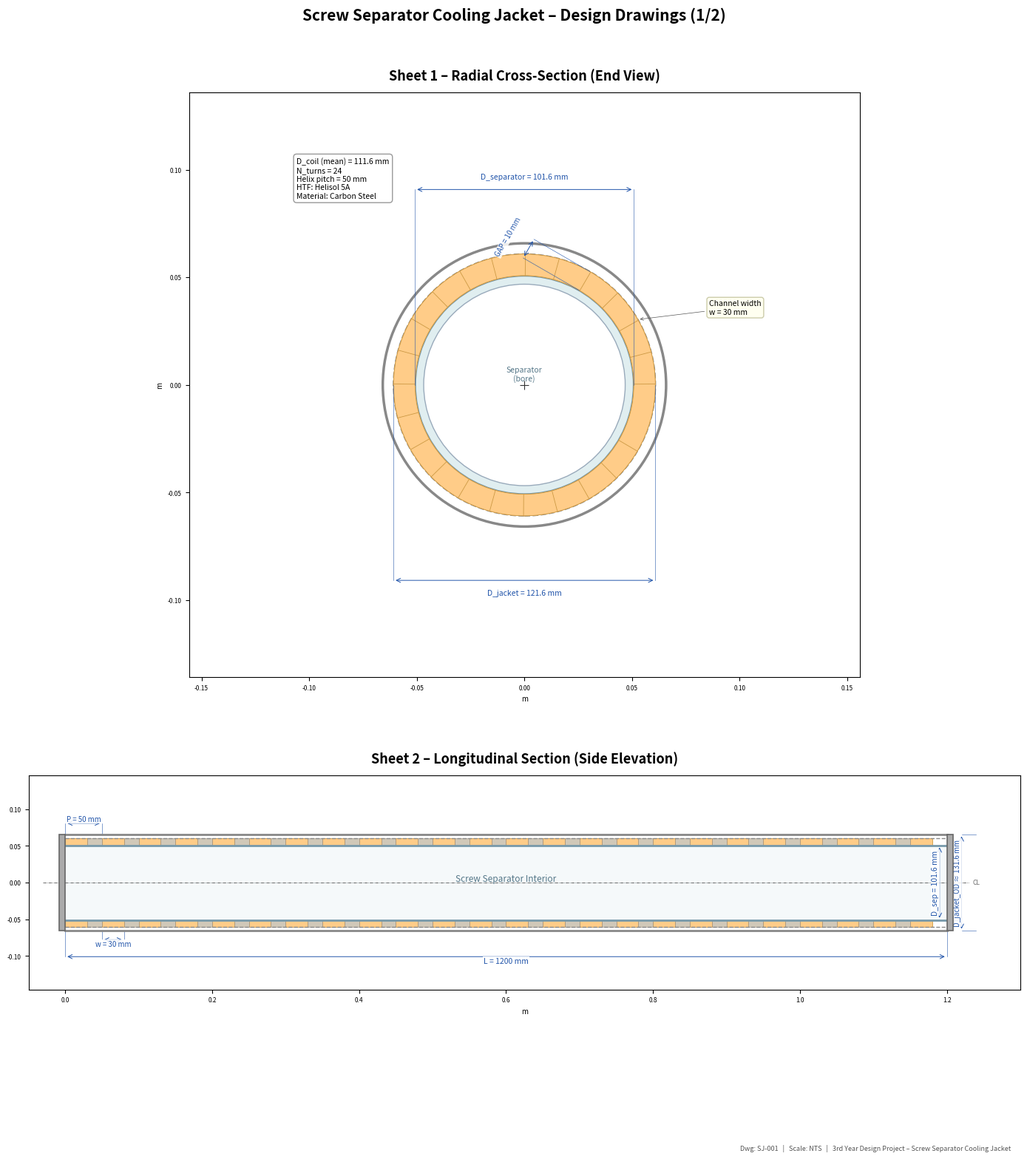
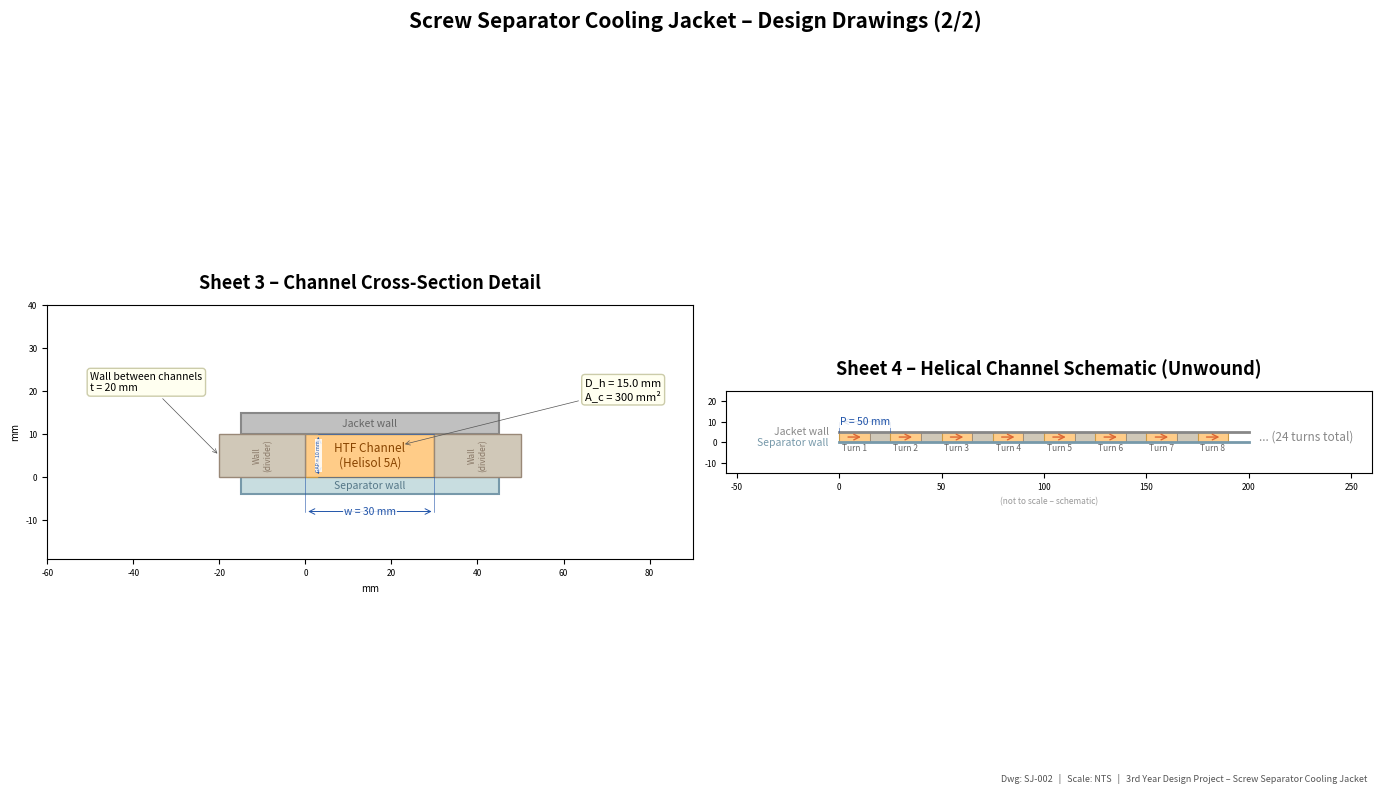

Generate these figures, in order, with matplotlib:
#!/usr/bin/env python3
"""
Screw Separator Cooling Jacket – Engineering Design Drawings
==============================================================
Helical-channel annular jacket around a constant-diameter screw separator.
Helisol 5A flows through rectangular helical channels to cool the
separator wall. All parameters extracted from the Maple design worksheet.
"""

import matplotlib
matplotlib.use("Agg")
import matplotlib.pyplot as plt
import matplotlib.patches as mpatches
from matplotlib.patches import FancyArrowPatch, Arc, Rectangle, Circle, Wedge
from matplotlib.collections import PatchCollection
import numpy as np
from math import pi, sqrt, cos, sin, ceil, log

# ═══════════════════════════════════════════════════════════════
#  DESIGN PARAMETERS (from Maple worksheet)
# ═══════════════════════════════════════════════════════════════
# Process conditions  (Cold = fluid, Hot = wall)
T_cold1_K = 281.001822 + 273.15      # K   fluid inlet
T_cold1_C = 281.0                     # °C
m_dot     = 0.25                      # kg/s  Helisol 5A
T_hot1_K  = 500 + 273.15             # K   wall temp at separator inlet (hot end)
T_hot1_C  = 500                       # °C
T_hot2_K  = 285 + 273.15             # K   wall temp at separator outlet (cool end)
T_hot2_C  = 285                       # °C
Q_req     = 1100                      # W   duty to extract

# Derived fluid outlet temperature (energy balance)
Cp        = 2150                      # J/kg·K
T_cold2_K = T_cold1_K + Q_req / (m_dot * Cp)   # ≈ 556.20 K
T_cold2_C = T_cold2_K - 273.15                  # ≈ 283.05 °C

# Vessel geometry
D_separator = 0.1016                  # m   separator OD
GAP         = 0.010                   # m   annular gap (10 mm)
D_jacket    = D_separator + 2 * GAP  # 0.1216 m  jacket ID
L_jacket    = 1.200                   # m   jacket length

# Helical channel geometry
w_channel   = 0.030                   # m   channel width (axial)
t_wall      = 0.020                   # m   wall thickness between channels
P_pitch     = w_channel + t_wall      # 0.050 m  helix pitch
N_turns     = L_jacket / P_pitch      # 24 turns
D_coil      = (D_jacket + D_separator) / 2  # 0.1116 m  mean coil diameter

# Channel cross-section
A_c   = GAP * w_channel               # 0.0003 m²  flow area
D_h   = 2 * GAP * w_channel / (GAP + w_channel)  # 0.015 m  hydraulic dia.

# Coil length
L_turn = sqrt((pi * D_separator)**2 + P_pitch**2)  # m per turn
L_coil = N_turns * L_turn                           # m total

# Heat transfer surface
A_surface = pi * D_separator * L_jacket              # 0.383 m²

# Fluid properties (Helisol 5A)
rho     = 689.5                       # kg/m³
mu      = 0.41e-3                     # Pa·s
k_fluid = 0.076                       # W/m·K

# Calculated results
v_flow = m_dot / (rho * A_c)          # 1.209 m/s
Re     = rho * v_flow * D_h / mu      # ≈ 30488
Pr     = Cp * mu / k_fluid            # ≈ 11.6
Nu     = 0.023 * Re**0.85 * Pr**0.3 * (D_h / D_coil)**0.1  # ≈ 254.3
h_j    = Nu * k_fluid / D_h           # ≈ 1288.6 W/m²·K

# LMTD  (co-current: hot wall cools from 500→285 °C, fluid heats from 281→283 °C)
dT1 = T_hot1_K - T_cold2_K   # hot end
dT2 = T_hot2_K - T_cold1_K   # cold end
if dT1 * dT2 <= 0 or abs(dT1 - dT2) < 0.01:
    DeltaT_lm = (abs(dT1) + abs(dT2)) / 2
else:
    DeltaT_lm = (dT1 - dT2) / log(dT1 / dT2)

A_req = Q_req / (h_j * abs(DeltaT_lm)) if abs(DeltaT_lm) > 0.01 else float('inf')

# Pressure drop  (Mishra & Gupta correlation)
f_c    = 0.3164 / Re**0.25 + 0.03 * (D_h / D_coil)**0.5
DP     = 4 * f_c * (L_coil / D_h) * (rho * v_flow**2 / 2)
DP_kPa = DP / 1000

# Material notes
HTF_name           = "Helisol 5A"
jacket_material    = "Carbon Steel"
separator_material = "Carbon Steel"

# ═══════════════════════════════════════════════════════════════
#  DRAWING HELPERS
# ═══════════════════════════════════════════════════════════════
DIM_COL   = "#2255AA"
WALL_COL  = "#666666"
JACKET_COL = "#888888"
HTF_COL   = "#DD6633"
SEP_COL   = "#7799AA"
CHAN_COL  = "#FFCC88"
TITLE_FS  = 13
LABEL_FS  = 8.5
DIM_FS    = 7.5


def dim_line(ax, p1, p2, text, offset=0, side="above", fontsize=DIM_FS,
             color=DIM_COL, text_offset=0):
    """Draw a dimension line between two points with annotation."""
    x1, y1 = p1
    x2, y2 = p2
    dx, dy = x2 - x1, y2 - y1
    length = sqrt(dx**2 + dy**2)
    if length == 0:
        return
    nx, ny = -dy / length, dx / length
    sign = 1 if side == "above" else -1
    ox, oy = nx * offset * sign, ny * offset * sign

    ax.plot([x1, x1 + ox], [y1, y1 + oy], lw=0.4, color=color)
    ax.plot([x2, x2 + ox], [y2, y2 + oy], lw=0.4, color=color)

    mx1, my1 = x1 + ox, y1 + oy
    mx2, my2 = x2 + ox, y2 + oy
    ax.annotate("", xy=(mx2, my2), xytext=(mx1, my1),
                arrowprops=dict(arrowstyle="<->", lw=0.7, color=color))

    cx, cy = (mx1 + mx2) / 2, (my1 + my2) / 2
    angle = np.degrees(np.arctan2(dy, dx))
    if angle > 90: angle -= 180
    if angle < -90: angle += 180
    t_off = sign * 0.006 + text_offset
    ax.text(cx + nx * t_off, cy + ny * t_off, text,
            ha="center", va="center", fontsize=fontsize, color=color,
            rotation=angle, bbox=dict(fc="white", ec="none", pad=0.8, alpha=0.85))


def add_title_block(fig, dwg_no, scale_text="NTS"):
    fig.text(0.98, 0.012, f"Dwg: {dwg_no}   |   Scale: {scale_text}   |   "
             f"3rd Year Design Project – Screw Separator Cooling Jacket",
             ha="right", va="bottom", fontsize=6.5, color="#555555",
             style="italic")


# ═══════════════════════════════════════════════════════════════
#  SHEET 1 – RADIAL CROSS-SECTION (End View)
# ═══════════════════════════════════════════════════════════════
def draw_cross_section(ax):
    ax.set_aspect("equal")
    ax.set_title("Sheet 1 – Radial Cross-Section (End View)", fontsize=TITLE_FS,
                 fontweight="bold", pad=12)

    R_sep    = D_separator / 2
    R_jacket = D_jacket / 2
    t_jacket_wall = 0.005  # assumed jacket outer wall for drawing
    R_jacket_outer = R_jacket + t_jacket_wall

    # Jacket outer shell
    outer_shell = Circle((0, 0), R_jacket_outer, fill=False, ec=JACKET_COL, lw=2.5)
    ax.add_patch(outer_shell)

    # Jacket inner surface
    inner_jacket = Circle((0, 0), R_jacket, fill=False, ec=JACKET_COL, lw=1.5, ls="--")
    ax.add_patch(inner_jacket)

    # Separator outer wall
    sep_outer = Circle((0, 0), R_sep, fill=True, fc="#E0EEF0", ec=SEP_COL, lw=2.0)
    ax.add_patch(sep_outer)

    # Separator bore
    t_sep_wall = 0.004
    R_sep_inner = R_sep - t_sep_wall
    sep_inner = Circle((0, 0), R_sep_inner, fill=True, fc="white", ec="#99AABB", lw=1.0)
    ax.add_patch(sep_inner)

    # Annulus fill
    annulus = Wedge((0, 0), R_jacket, 0, 360, width=GAP,
                    fc="#E8E0D0", ec="none", alpha=0.5, zorder=1)
    ax.add_patch(annulus)

    # Helical channel cuts
    for i in range(int(N_turns) + 1):
        angle_deg = (i * 360 / N_turns) % 360
        arc_extent = (w_channel / (pi * D_coil)) * 360
        chan_start = angle_deg - arc_extent / 2
        channel = Wedge((0, 0), R_jacket, chan_start, chan_start + arc_extent,
                        width=GAP, fc=CHAN_COL, ec="#CC9944", lw=0.6, zorder=2)
        ax.add_patch(channel)

    # Centre mark
    ax.plot(0, 0, '+', color="#333", ms=8, mew=0.8)

    # ── Dimensions ──
    # Separator diameter (top)
    dim_line(ax, (-R_sep, 0), (R_sep, 0),
             f"D_separator = {D_separator*1000:.1f} mm",
             offset=R_jacket_outer + 0.025, side="above")

    # Jacket diameter (bottom, horizontal)
    dim_line(ax, (-R_jacket, 0), (R_jacket, 0),
             f"D_jacket = {D_jacket*1000:.1f} mm",
             offset=R_jacket_outer + 0.025, side="below")

    # Annular gap
    ang = pi / 3
    p_inner = (R_sep * cos(ang), R_sep * sin(ang))
    p_outer = (R_jacket * cos(ang), R_jacket * sin(ang))
    dim_line(ax, p_inner, p_outer,
             f"GAP = {GAP*1000:.0f} mm",
             offset=0.03, side="above", fontsize=DIM_FS - 0.5, text_offset=0.005)

    # Channel width callout
    ax.annotate(f"Channel width\nw = {w_channel*1000:.0f} mm",
                xy=(R_jacket * cos(pi/6), R_jacket * sin(pi/6)),
                xytext=(R_jacket_outer + 0.02, R_jacket_outer * 0.5),
                fontsize=LABEL_FS - 1,
                arrowprops=dict(arrowstyle="->", lw=0.5, color="#555"),
                bbox=dict(fc="#FFFFF0", ec="#CCCCAA", boxstyle="round,pad=0.3"))

    # Labels
    ax.text(0, 0.005, "Separator\n(bore)", ha="center", va="center",
            fontsize=LABEL_FS - 1, color="#557788")

    # Info box
    info = (f"D_coil (mean) = {D_coil*1000:.1f} mm\n"
            f"N_turns = {N_turns:.0f}\n"
            f"Helix pitch = {P_pitch*1000:.0f} mm\n"
            f"HTF: {HTF_name}\n"
            f"Material: {jacket_material}")
    ax.text(-R_jacket_outer - 0.04, R_jacket_outer + 0.04, info,
            fontsize=LABEL_FS - 1, va="top", ha="left",
            bbox=dict(fc="white", ec="#999999", boxstyle="round,pad=0.4"))

    pad = 0.05
    ax.set_xlim(-R_jacket_outer - pad - 0.04, R_jacket_outer + pad + 0.04)
    ax.set_ylim(-R_jacket_outer - pad - 0.02, R_jacket_outer + pad + 0.02)
    ax.set_xlabel("m", fontsize=7)
    ax.set_ylabel("m", fontsize=7)
    ax.tick_params(labelsize=6)


# ═══════════════════════════════════════════════════════════════
#  SHEET 2 – LONGITUDINAL SECTION (Side Elevation)
# ═══════════════════════════════════════════════════════════════
def draw_longitudinal(ax):
    ax.set_aspect("equal")
    ax.set_title("Sheet 2 – Longitudinal Section (Side Elevation)", fontsize=TITLE_FS,
                 fontweight="bold", pad=12)

    R_sep = D_separator / 2
    R_jacket = D_jacket / 2
    L = L_jacket
    t_jacket_wall = 0.005
    R_jacket_outer = R_jacket + t_jacket_wall

    # Separator wall (inner cylinder)
    ax.fill_between([0, L], [R_sep, R_sep], [-R_sep, -R_sep],
                    color="#E0EEF0", alpha=0.3, zorder=1)
    ax.plot([0, L], [R_sep, R_sep], color=SEP_COL, lw=2.0, zorder=5)
    ax.plot([0, L], [-R_sep, -R_sep], color=SEP_COL, lw=2.0, zorder=5)

    # Jacket outer wall
    ax.plot([0, L], [R_jacket_outer, R_jacket_outer], color=JACKET_COL, lw=2.0, zorder=5)
    ax.plot([0, L], [-R_jacket_outer, -R_jacket_outer], color=JACKET_COL, lw=2.0, zorder=5)

    # Jacket inner wall
    ax.plot([0, L], [R_jacket, R_jacket], color=JACKET_COL, lw=1.0, ls="--", zorder=4)
    ax.plot([0, L], [-R_jacket, -R_jacket], color=JACKET_COL, lw=1.0, ls="--", zorder=4)

    # Helical channels
    for i in range(int(N_turns) + 1):
        x_start = i * P_pitch
        if x_start + w_channel > L:
            break
        # Top channel
        ax.add_patch(Rectangle((x_start, R_sep), w_channel, GAP,
                               fc=CHAN_COL, ec="#CC9944", lw=0.6, zorder=3))
        # Bottom channel
        ax.add_patch(Rectangle((x_start, -R_sep - GAP), w_channel, GAP,
                               fc=CHAN_COL, ec="#CC9944", lw=0.6, zorder=3))

    # Walls between channels
    for i in range(int(N_turns)):
        x_wall_start = i * P_pitch + w_channel
        x_wall_end = (i + 1) * P_pitch
        if x_wall_end > L:
            break
        ax.add_patch(Rectangle((x_wall_start, R_sep), t_wall, GAP,
                               fc="#D0C8B8", ec="#998877", lw=0.4, zorder=3))
        ax.add_patch(Rectangle((x_wall_start, -R_sep - GAP), t_wall, GAP,
                               fc="#D0C8B8", ec="#998877", lw=0.4, zorder=3))

    # End plates
    ep_w = 0.008
    ax.add_patch(Rectangle((-ep_w, -R_jacket_outer), ep_w, 2 * R_jacket_outer,
                            fc="#AAAAAA", ec=WALL_COL, lw=1.2, zorder=6))
    ax.add_patch(Rectangle((L, -R_jacket_outer), ep_w, 2 * R_jacket_outer,
                            fc="#AAAAAA", ec=WALL_COL, lw=1.2, zorder=6))

    # Centre line
    ax.plot([-0.03, L + 0.03], [0, 0], color="#333", lw=0.5, ls="-.", zorder=1)
    ax.text(L + 0.035, 0, "CL", fontsize=6, va="center", color="#666")

    # Nozzles
    noz_h = 0.02
    noz_w = 0.018
    # Inlet (left, top)
    

    # Separator interior label
    ax.text(L/2, 0.005, "Screw Separator Interior", ha="center",
            va="center", fontsize=LABEL_FS, color="#557788", style="italic")

    # ── Dimensions ──
    # Total length
    dim_line(ax, (0, -R_jacket_outer), (L, -R_jacket_outer),
             f"L = {L*1000:.0f} mm",
             offset=0.035, side="below")

    # Separator diameter (right side)
    dim_line(ax, (L + 0.015, -R_sep), (L + 0.015, R_sep),
             f"D_sep = {D_separator*1000:.1f} mm",
             offset=0.025, side="above")

    # Jacket OD
    dim_line(ax, (L + 0.04, -R_jacket_outer), (L + 0.04, R_jacket_outer),
             f"D_jacket_OD ≈ {(D_jacket + 2*t_jacket_wall)*1000:.1f} mm",
             offset=0.02, side="above", fontsize=DIM_FS - 0.5)

    # Channel pitch
    if N_turns >= 2:
        dim_line(ax, (0, R_jacket_outer), (P_pitch, R_jacket_outer),
                 f"P = {P_pitch*1000:.0f} mm",
                 offset=0.015, side="above", fontsize=DIM_FS - 0.5)

    # Channel width
    dim_line(ax, (P_pitch, -R_jacket_outer), (P_pitch + w_channel, -R_jacket_outer),
             f"w = {w_channel*1000:.0f} mm",
             offset=0.012, side="below", fontsize=DIM_FS - 0.5)

    pad = 0.06
    ax.set_xlim(-0.05, L + 0.1)
    ax.set_ylim(-R_jacket_outer - pad - 0.02, R_jacket_outer + pad + 0.02)
    ax.set_xlabel("m", fontsize=7)
    ax.tick_params(labelsize=6)


# ═══════════════════════════════════════════════════════════════
#  SHEET 3 – CHANNEL DETAIL (Enlarged cross-section)
# ═══════════════════════════════════════════════════════════════
def draw_channel_detail(ax):
    ax.set_aspect("equal")
    ax.set_title("Sheet 3 – Channel Cross-Section Detail", fontsize=TITLE_FS,
                 fontweight="bold", pad=12)

    # Draw in mm
    gap_mm = GAP * 1000           # 10 mm
    w_mm   = w_channel * 1000     # 30 mm
    t_mm   = t_wall * 1000        # 20 mm
    Dh_mm  = D_h * 1000           # 15 mm
    sep_wall_mm = 4               # assumed separator wall thickness

    ox, oy = 0, 0

    # Separator wall (bottom)
    ax.add_patch(Rectangle((ox - 15, oy - sep_wall_mm), w_mm + 30, sep_wall_mm,
                            fc="#C8DDE0", ec=SEP_COL, lw=1.5))
    ax.text(ox + w_mm/2, oy - sep_wall_mm/2, "Separator wall", ha="center",
            va="center", fontsize=LABEL_FS - 1, color="#557788")

    # Channel void
    ax.add_patch(Rectangle((ox, oy), w_mm, gap_mm,
                            fc=CHAN_COL, ec="#CC9944", lw=1.0))
    ax.text(ox + w_mm/2, oy + gap_mm/2, f"HTF Channel\n({HTF_name})",
            ha="center", va="center", fontsize=LABEL_FS, color="#884400")

    # Jacket wall (top)
    jacket_wall_mm = 5
    ax.add_patch(Rectangle((ox - 15, oy + gap_mm), w_mm + 30, jacket_wall_mm,
                            fc="#C0C0C0", ec=JACKET_COL, lw=1.5))
    ax.text(ox + w_mm/2, oy + gap_mm + jacket_wall_mm/2, "Jacket wall",
            ha="center", va="center", fontsize=LABEL_FS - 1, color="#666666")

    # Divider walls (full height – closed rectangular channel)
    wall_draw_w = min(t_mm, 20)
    # Left wall
    ax.add_patch(Rectangle((ox - wall_draw_w, oy), wall_draw_w, gap_mm,
                            fc="#D0C8B8", ec="#998877", lw=1.0))
    ax.text(ox - wall_draw_w/2, oy + gap_mm/2, "Wall\n(divider)", ha="center",
            va="center", fontsize=6, color="#887766", rotation=90)
    # Right wall
    ax.add_patch(Rectangle((ox + w_mm, oy), wall_draw_w, gap_mm,
                            fc="#D0C8B8", ec="#998877", lw=1.0))
    ax.text(ox + w_mm + wall_draw_w/2, oy + gap_mm/2, "Wall\n(divider)", ha="center",
            va="center", fontsize=6, color="#887766", rotation=90)

    # ── Dimensions ──
    # Channel width
    dim_line(ax, (ox, oy), (ox + w_mm, oy),
             f"w = {w_mm:.0f} mm",
             offset=8, side="below")

    # Channel height (gap)
    dim_line(ax, (ox + w_mm, oy), (ox + w_mm, oy + gap_mm),
             f"GAP = {gap_mm:.0f} mm",
             offset=wall_draw_w + 7, side="above", fontsize=DIM_FS / 2)

    # Hydraulic diameter callout
    ax.annotate(f"D_h = {Dh_mm:.1f} mm\nA_c = {A_c*1e6:.0f} mm²",
                xy=(ox + w_mm * 0.75, oy + gap_mm * 0.75),
                xytext=(ox + w_mm + wall_draw_w + 15, oy + gap_mm + 8),
                fontsize=LABEL_FS - 0.5,
                arrowprops=dict(arrowstyle="->", lw=0.5, color="#555"),
                bbox=dict(fc="#FFFFF0", ec="#CCCCAA", boxstyle="round,pad=0.3"))

    # Wall thickness annotation
    ax.annotate(f"Wall between channels\nt = {t_mm:.0f} mm",
                xy=(ox - wall_draw_w, oy + gap_mm/2),
                xytext=(ox - wall_draw_w - 30, oy + gap_mm + 10),
                fontsize=LABEL_FS - 1,
                arrowprops=dict(arrowstyle="->", lw=0.5, color="#555"),
                bbox=dict(fc="#FFFFF0", ec="#CCCCAA", boxstyle="round,pad=0.3"))

    pad = 15
    ax.set_xlim(ox - wall_draw_w - 40, ox + w_mm + wall_draw_w + pad + 25)
    ax.set_ylim(oy - sep_wall_mm - pad, oy + gap_mm + jacket_wall_mm + pad + 10)
    ax.set_xlabel("mm", fontsize=7)
    ax.set_ylabel("mm", fontsize=7)
    ax.tick_params(labelsize=6)


# ═══════════════════════════════════════════════════════════════
#  SHEET 4 – HELIX UNWOUND SCHEMATIC
# ═══════════════════════════════════════════════════════════════
def draw_helix_schematic(ax):
    ax.set_aspect("equal")
    ax.set_title("Sheet 4 – Helical Channel Schematic (Unwound)", fontsize=TITLE_FS,
                 fontweight="bold", pad=12)

    n_show = min(8, int(N_turns))
    strip_h = GAP * 1000  # mm
    total_w = n_show * P_pitch * 1000

    scale = 200 / total_w if total_w > 0 else 1
    strip_h_s = strip_h * scale
    oy = 0

    for i in range(n_show):
        x_start = i * P_pitch * 1000 * scale
        w_s = w_channel * 1000 * scale
        t_s = t_wall * 1000 * scale

        # Channel
        ax.add_patch(Rectangle((x_start, oy), w_s, strip_h_s,
                                fc=CHAN_COL, ec="#CC9944", lw=0.8))
        # Wall
        if i < n_show - 1:
            ax.add_patch(Rectangle((x_start + w_s, oy), t_s, strip_h_s,
                                    fc="#D0C8B8", ec="#998877", lw=0.6))

        # Flow arrow
        ax.annotate("", xy=(x_start + w_s * 0.8, oy + strip_h_s / 2),
                    xytext=(x_start + w_s * 0.2, oy + strip_h_s / 2),
                    arrowprops=dict(arrowstyle="->", color=HTF_COL, lw=1.0))

    # Boundary labels
    x_end = n_show * P_pitch * 1000 * scale
    ax.plot([0, x_end], [oy, oy], color=SEP_COL, lw=2.0)
    ax.plot([0, x_end], [oy + strip_h_s, oy + strip_h_s], color=JACKET_COL, lw=2.0)
    ax.text(-5, oy, "Separator wall", ha="right", va="center",
            fontsize=LABEL_FS - 1, color=SEP_COL)
    ax.text(-5, oy + strip_h_s, "Jacket wall", ha="right", va="center",
            fontsize=LABEL_FS - 1, color=JACKET_COL)

    # Turn labels
    for i in range(n_show):
        x_mid = (i * P_pitch * 1000 + w_channel * 1000 / 2) * scale
        ax.text(x_mid, oy - 4, f"Turn {i+1}", ha="center", fontsize=6, color="#666")

    # Continuation
    ax.text(x_end + 5, oy + strip_h_s / 2, f"... ({N_turns:.0f} turns total)",
            fontsize=LABEL_FS, va="center", color="#888")

    # Pitch dimension
    x1_p = 0
    x2_p = P_pitch * 1000 * scale
    dim_line(ax, (x1_p, oy + strip_h_s), (x2_p, oy + strip_h_s),
             f"P = {P_pitch*1000:.0f} mm",
             offset=5, side="above")

    ax.set_xlim(-55, x_end + 60)
    ax.set_ylim(-15, strip_h_s + 20)
    ax.set_xlabel("(not to scale – schematic)", fontsize=6, color="#999")
    ax.tick_params(labelsize=6)


# ═══════════════════════════════════════════════════════════════
#  COMPOSE & SAVE
# ═══════════════════════════════════════════════════════════════
def main():
    # --- Page 1: Cross-section + Longitudinal ---
    fig1, (ax1, ax2) = plt.subplots(2, 1, figsize=(14, 16),
                                     gridspec_kw={"height_ratios": [1, 0.85]})
    fig1.suptitle("Screw Separator Cooling Jacket – Design Drawings (1/2)",
                  fontsize=15, fontweight="bold", y=0.98)
    draw_cross_section(ax1)
    draw_longitudinal(ax2)
    add_title_block(fig1, "SJ-001")
    fig1.tight_layout(rect=[0, 0.02, 1, 0.96])
    fig1.savefig("separator_jacket_page1.png", dpi=200, bbox_inches="tight")
    print("Saved page 1")

    # --- Page 2: Channel detail + Helix schematic ---
    fig2, (ax3, ax4) = plt.subplots(1, 2, figsize=(14, 8))
    fig2.suptitle("Screw Separator Cooling Jacket – Design Drawings (2/2)",
                  fontsize=15, fontweight="bold", y=0.98)
    draw_channel_detail(ax3)
    draw_helix_schematic(ax4)
    add_title_block(fig2, "SJ-002")
    fig2.tight_layout(rect=[0, 0.02, 1, 0.93])
    fig2.savefig("separator_jacket_page2.png", dpi=200, bbox_inches="tight")
    print("Saved page 2")

    # Combined PDF
    from matplotlib.backends.backend_pdf import PdfPages
    with PdfPages("Separator_Jacket_Design_Drawings.pdf") as pdf:
        pdf.savefig(fig1, bbox_inches="tight")
        pdf.savefig(fig2, bbox_inches="tight")
    print("Saved combined PDF")

    plt.close("all")


if __name__ == "__main__":
    main()
